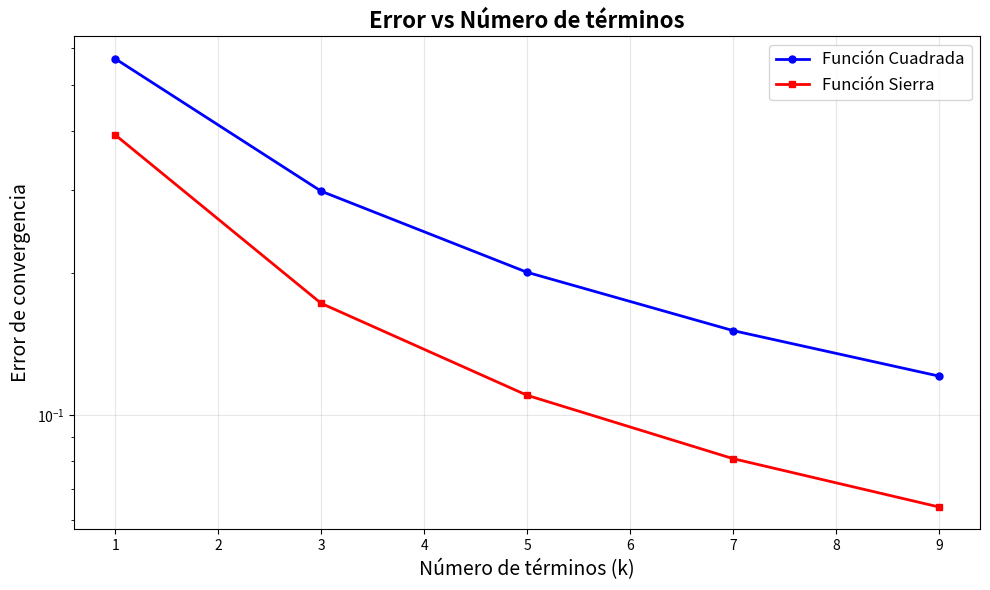

Python code for this plot:
import numpy as np
import matplotlib.pyplot as plt

# Definir las funciones
def funcion_cuadrada(t, periodo=1.0):
    half_period = periodo / 2
    return np.where((t % periodo) < half_period, 1.0, -1.0)

def funcion_sierra(t, periodo=1.0):
    return 2 * ((t % periodo) / periodo) - 1

# Función para calcular el error de Fourier
def calcular_error_fourier(funcion, T, k_max, nombre_funcion):
    #Calcula el error de la serie de Fourier para diferentes valores de k
    # Rango de valores de k a probar
    k_values = np.arange(1, k_max + 1, 2)  # Solo valores impares para mejor convergencia
    errors = []
    
    # Crear arreglo de tiempo para integración
    t_integration = np.linspace(0, T, 1000)
    
    # Crear arreglo de tiempo para evaluación (más amplio)
    t_eval = np.linspace(-T, 2*T, 1000)
    
    print(f"Calculando errores para {nombre_funcion}...")
    
    for k in k_values:
        # Calcular coeficientes de Fourier
        a = np.zeros(k + 1, dtype=complex)
        for n in range(0, k + 1):
            a[n] = 1 / T * np.trapezoid(
                funcion(t_integration, T) * np.exp(-1j * 2 * np.pi * n * t_integration / T), 
                t_integration
            )
        
        # Calcular serie de Fourier
        fourier_sum = a[0] * np.ones_like(t_eval, dtype=complex)
        for n in range(1, k + 1):
            fourier_sum += 2 * a[n] * np.exp(1j * 2 * np.pi * n * t_eval / T)
        
        fourier_sum_real = fourier_sum.real
        
        # Calcular error
        diferencia = funcion(t_eval, T) - fourier_sum_real
        error = (1.0 / T) * np.trapezoid(diferencia**2, t_eval)
        errors.append(error)
        
        if k % 20 == 1:  # Mostrar progreso cada 20 términos
            print(f"  k={k}: error={error:.6f}")
    
    return k_values, np.array(errors)

# Parámetros
T = 3.0
k_max = 10

print("=== ANÁLISIS DE CONVERGENCIA DE SERIES DE FOURIER ===\n")

# Calcular errores para función cuadrada
k_cuadrada, error_cuadrada = calcular_error_fourier(funcion_cuadrada, T, k_max, "Función Cuadrada")

print("\n" + "="*50)

# Calcular errores para función sierra
k_sierra, error_sierra = calcular_error_fourier(funcion_sierra, T, k_max, "Función Sierra")

# Crear gráfico
plt.figure(figsize=(10, 6))

# Gráfico: Error vs k
plt.plot(k_cuadrada, error_cuadrada, 'b-o', label='Función Cuadrada', markersize=5, linewidth=2)
plt.plot(k_sierra, error_sierra, 'r-s', label='Función Sierra', markersize=5, linewidth=2)
plt.xlabel('Número de términos (k)', fontsize=14)
plt.ylabel('Error de convergencia', fontsize=14)
plt.title('Error vs Número de términos', fontsize=16, fontweight='bold')
plt.grid(True, alpha=0.3)
plt.legend(fontsize=12)
plt.yscale('log')  # Escala logarítmica para mejor visualización

plt.tight_layout()
plt.show()

# Mostrar estadísticas resumidas
print("\n" + "="*60)
print("ESTADÍSTICAS DE CONVERGENCIA")
print("="*60)

print(f"\nFUNCIÓN CUADRADA:")
print(f"  Error inicial (k=1): {error_cuadrada[0]:.6f}")
print(f"  Error final (k={k_cuadrada[-1]}): {error_cuadrada[-1]:.6f}")
print(f"  Mejora: {error_cuadrada[0]/error_cuadrada[-1]:.2f}x")

print(f"\nFUNCIÓN SIERRA:")
print(f"  Error inicial (k=1): {error_sierra[0]:.6f}")
print(f"  Error final (k={k_sierra[-1]}): {error_sierra[-1]:.6f}")
print(f"  Mejora: {error_sierra[0]/error_sierra[-1]:.2f}x")

print(f"\nCOMPARACIÓN:")
print(f"  Error final cuadrada: {error_cuadrada[-1]:.6f}")
print(f"  Error final sierra: {error_sierra[-1]:.6f}")
print(f"  Ratio sierra/cuadrada: {error_sierra[-1]/error_cuadrada[-1]:.2f}x")
